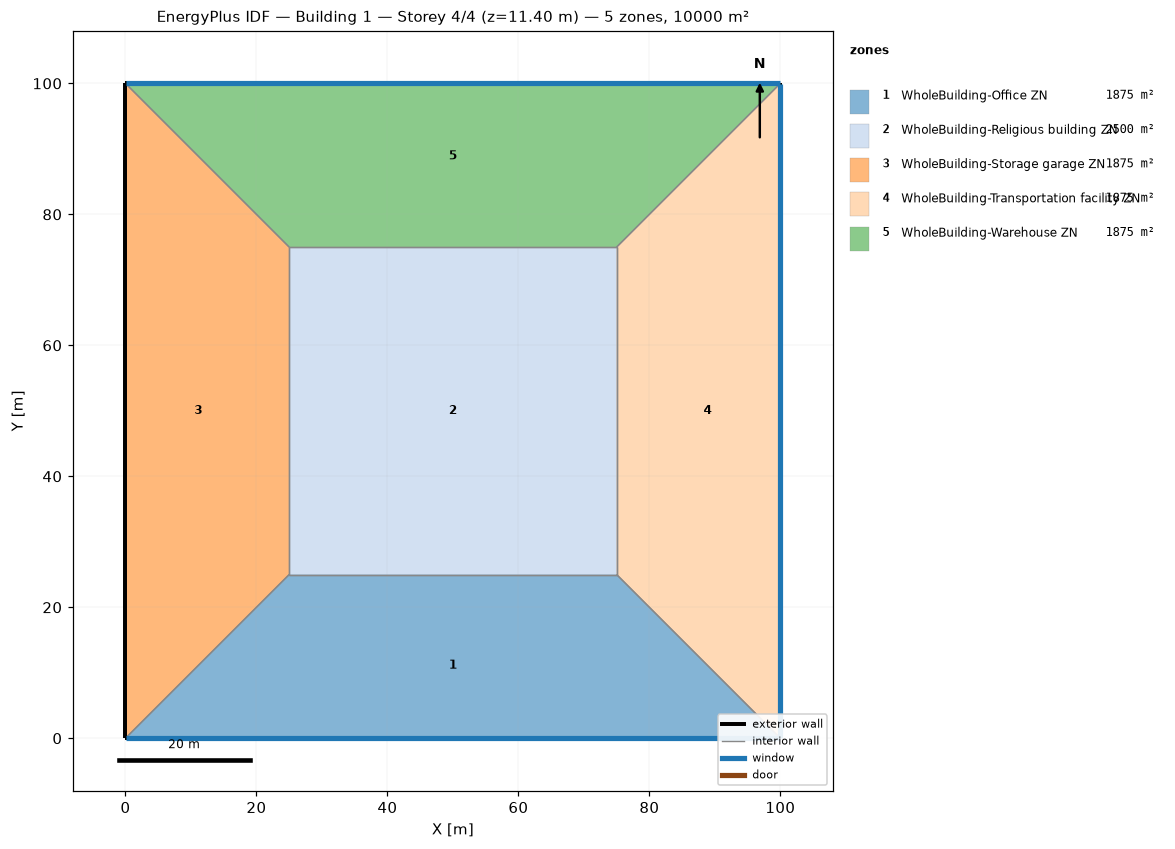
=== STOREY PLAN SPEC (per zone: floor XY polygon, exterior-wall plan segments, windows/doors) ===
zone 1: WholeBuilding-Office ZN  (1875.0 m²)
  floor: (100.00, 0.00) (0.00, 0.00) (25.00, 25.00) (75.00, 25.00)
  exterior wall: (0.00, 0.00) – (100.00, 0.00)  [100.0 m]
    window: (0.03, 0.00) – (99.97, 0.00)  [95.0 m²]
  interior walls: 3
zone 2: WholeBuilding-Religious building ZN  (2500.0 m²)
  floor: (25.00, 25.00) (25.00, 75.00) (75.00, 75.00) (75.00, 25.00)
  interior walls: 4
zone 3: WholeBuilding-Storage garage ZN  (1875.0 m²)
  floor: (0.00, 0.00) (0.00, 100.00) (25.00, 75.00) (25.00, 25.00)
  exterior wall: (0.00, 100.00) – (0.00, 0.00)  [100.0 m]
  interior walls: 3
zone 4: WholeBuilding-Transportation facility ZN  (1875.0 m²)
  floor: (100.00, 100.00) (100.00, 0.00) (75.00, 25.00) (75.00, 75.00)
  exterior wall: (100.00, 0.00) – (100.00, 100.00)  [100.0 m]
    window: (100.00, 0.03) – (100.00, 99.97)  [95.0 m²]
  interior walls: 3
zone 5: WholeBuilding-Warehouse ZN  (1875.0 m²)
  floor: (0.00, 100.00) (100.00, 100.00) (75.00, 75.00) (25.00, 75.00)
  exterior wall: (100.00, 100.00) – (0.00, 100.00)  [100.0 m]
    window: (99.97, 100.00) – (0.03, 100.00)  [95.0 m²]
  interior walls: 3

=== DERIVED (storey summary) ===
Building: Building 1
Storey: 4 of 4  (floor level z = 11.40 m)
Storey gross floor area: 10000.0 m²
Zones on this storey: 5
  - WholeBuilding-Office ZN: floor 1875.0 m²; exterior wall 100.0 m (380.0 m²); 1 window(s) 95.0 m²; WWR 25.0%
  - WholeBuilding-Religious building ZN: floor 2500.0 m²
  - WholeBuilding-Storage garage ZN: floor 1875.0 m²; exterior wall 100.0 m (380.0 m²); WWR 0.0%
  - WholeBuilding-Transportation facility ZN: floor 1875.0 m²; exterior wall 100.0 m (380.0 m²); 1 window(s) 95.0 m²; WWR 25.0%
  - WholeBuilding-Warehouse ZN: floor 1875.0 m²; exterior wall 100.0 m (380.0 m²); 1 window(s) 95.0 m²; WWR 25.0%
Zone adjacency (shared interzone walls):
  - WholeBuilding-Office ZN ↔ WholeBuilding-Religious building ZN
  - WholeBuilding-Office ZN ↔ WholeBuilding-Storage garage ZN
  - WholeBuilding-Office ZN ↔ WholeBuilding-Transportation facility ZN
  - WholeBuilding-Religious building ZN ↔ WholeBuilding-Storage garage ZN
  - WholeBuilding-Religious building ZN ↔ WholeBuilding-Transportation facility ZN
  - WholeBuilding-Religious building ZN ↔ WholeBuilding-Warehouse ZN
  - WholeBuilding-Storage garage ZN ↔ WholeBuilding-Warehouse ZN
  - WholeBuilding-Transportation facility ZN ↔ WholeBuilding-Warehouse ZN